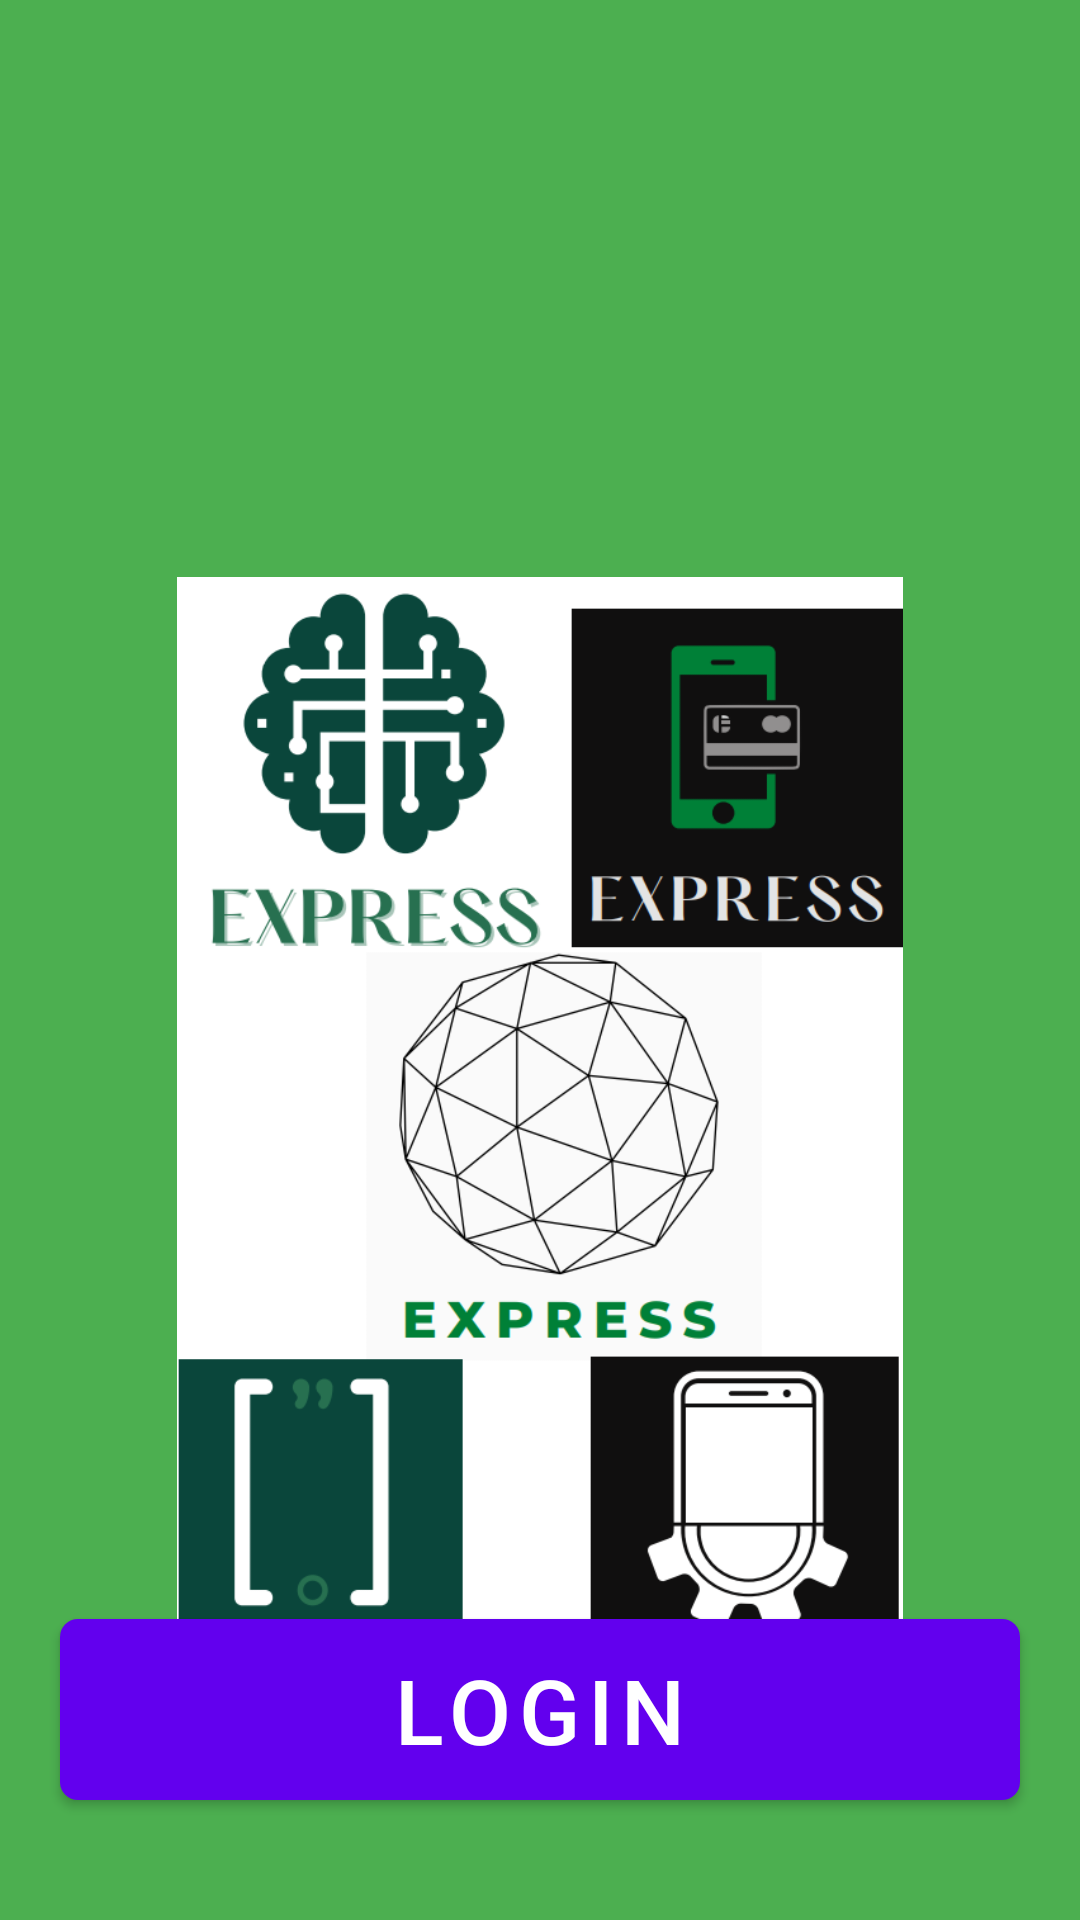

Here is an Android app screen rendered from its layout file. Give the layout XML and the strings, colors and styles it references.
<!-- AndroidManifest.xml: application theme Theme.Express_App -->
<!-- res/layout/activity_welcome.xml -->
<?xml version="1.0" encoding="utf-8"?>
<androidx.constraintlayout.widget.ConstraintLayout xmlns:android="http://schemas.android.com/apk/res/android"
    xmlns:app="http://schemas.android.com/apk/res-auto"
    xmlns:tools="http://schemas.android.com/tools"
    android:layout_width="match_parent"
    android:layout_height="match_parent"
    android:background="@color/accent_color"
    tools:context=".UserInterface.Welcome.WelcomeAdapter" >

    <Button
        android:id="@+id/btn_login"
        android:layout_width="0dp"
        android:layout_height="wrap_content"
        android:layout_marginStart="20dp"
        android:layout_marginEnd="20dp"
        android:layout_marginBottom="40dp"
        android:text="@string/login"
        android:textSize="30dp"
        app:cornerRadius="20dp"
        app:layout_constraintBottom_toBottomOf="parent"
        app:layout_constraintEnd_toEndOf="parent"
        app:layout_constraintHorizontal_bias="0.0"
        app:layout_constraintStart_toStartOf="parent"
        android:drawableLeft="@drawable/ic_login"
        android:paddingLeft="60dp"
        android:paddingRight="60dp"
        android:background="@drawable/btn_color"/>

    <ImageView
        android:id="@+id/imagen_gif"
        android:layout_width="412dp"
        android:layout_height="298dp"
        android:layout_marginTop="20dp"
        app:layout_constraintBottom_toTopOf="@+id/btn_login"
        app:layout_constraintEnd_toEndOf="parent"
        app:layout_constraintStart_toStartOf="parent"
        app:layout_constraintTop_toTopOf="parent"
        app:layout_constraintVertical_bias="0.0" />

    <TextView
        android:layout_width="match_parent"
        android:layout_height="wrap_content"
        android:layout_marginLeft="30dp"
        android:layout_marginTop="30dp"
        android:layout_marginRight="30dp"
        android:text="@string/description"
        android:textAlignment="center"
        android:textColor="@color/black"
        android:fontFamily="@font/webcomic"
        android:textSize="20dp"
        app:layout_constraintBottom_toTopOf="@+id/imageView5"
        app:layout_constraintEnd_toEndOf="@+id/imagen_gif"
        app:layout_constraintStart_toStartOf="@+id/imagen_gif"
        app:layout_constraintTop_toBottomOf="@+id/imagen_gif" />

    <ImageView
        android:id="@+id/imageView5"
        android:layout_width="328dp"
        android:layout_height="382dp"
        app:layout_constraintBottom_toTopOf="@+id/btn_login"
        app:layout_constraintEnd_toEndOf="parent"
        app:layout_constraintStart_toStartOf="parent"
        app:layout_constraintTop_toBottomOf="@+id/imagen_gif"
        app:layout_constraintVertical_bias="0.784"
        app:srcCompat="@drawable/express" />

</androidx.constraintlayout.widget.ConstraintLayout>
<!-- resources referenced by this layout -->
<resources>
  <color name="accent_color">#4CAF50</color>
  <color name="black">#FF000000</color>
  <!-- drawable btn_color (drawable) -->
  <?xml version="1.0" encoding="utf-8"?>
  <selector xmlns:android="http://schemas.android.com/apk/res/android">
  
      <item android:state_pressed="true">
  
          <shape android:shape="rectangle">
  
              <solid android:color="@color/blue2"/>
              <corners android:radius="6dp"/>
  
          </shape>
  
      </item>
  
      <item>
  
          <shape android:shape="rectangle">
  
              <gradient android:angle="0" android:startColor="@color/red2" android:endColor="@color/blue2"/>
              <corners android:radius="6dp"/>
  
          </shape>
  
      </item>
  
  </selector>
  <!-- drawable express: jpg bitmap (drawable-v24, 78797 bytes) -->
  <string name="description">Aplicacion Mobile desarrollada para un fin en comun: la organizacion y el interes por las actividades para todo tipo de personas y adaptamiento a todas sus actividades posibles.Siendo de gran apoyo por su eficiencia y rapidez desde un dispositivo celular.</string>
  <string name="login">Login</string>
  <style name="Theme.Express_App" parent="Theme.MaterialComponents.DayNight.DarkActionBar">
          
           <item name="colorPrimary">@color/purple_500</item>
          <item name="colorPrimaryVariant">@color/purple_700</item>
          <item name="colorOnPrimary">@color/white</item>
          
          <item name="colorSecondary">@color/teal_200</item>
          <item name="colorSecondaryVariant">@color/teal_700</item>
          <item name="colorOnSecondary">@color/black</item>
          
          <item name="android:statusBarColor" tools:targetApi="l">?attr/colorPrimaryVariant</item>
          
          <item name="colorPrimaryDark">@color/colorPrimaryDark</item>
          <item name="colorAccent">@color/colorAccent</item>
      </style>
  <color name="blue2">#186CD1</color>
  <color name="red2">#FF3300</color>
  <color name="purple_500">#FF6200EE</color>
  <color name="purple_700">#FF3700B3</color>
  <color name="white">#FFFFFFFF</color>
  <color name="teal_200">#FF03DAC5</color>
  <color name="teal_700">#FF018786</color>
  <color name="colorPrimaryDark">#5DC784</color>
  <color name="colorAccent">#FDB449</color>
</resources>
